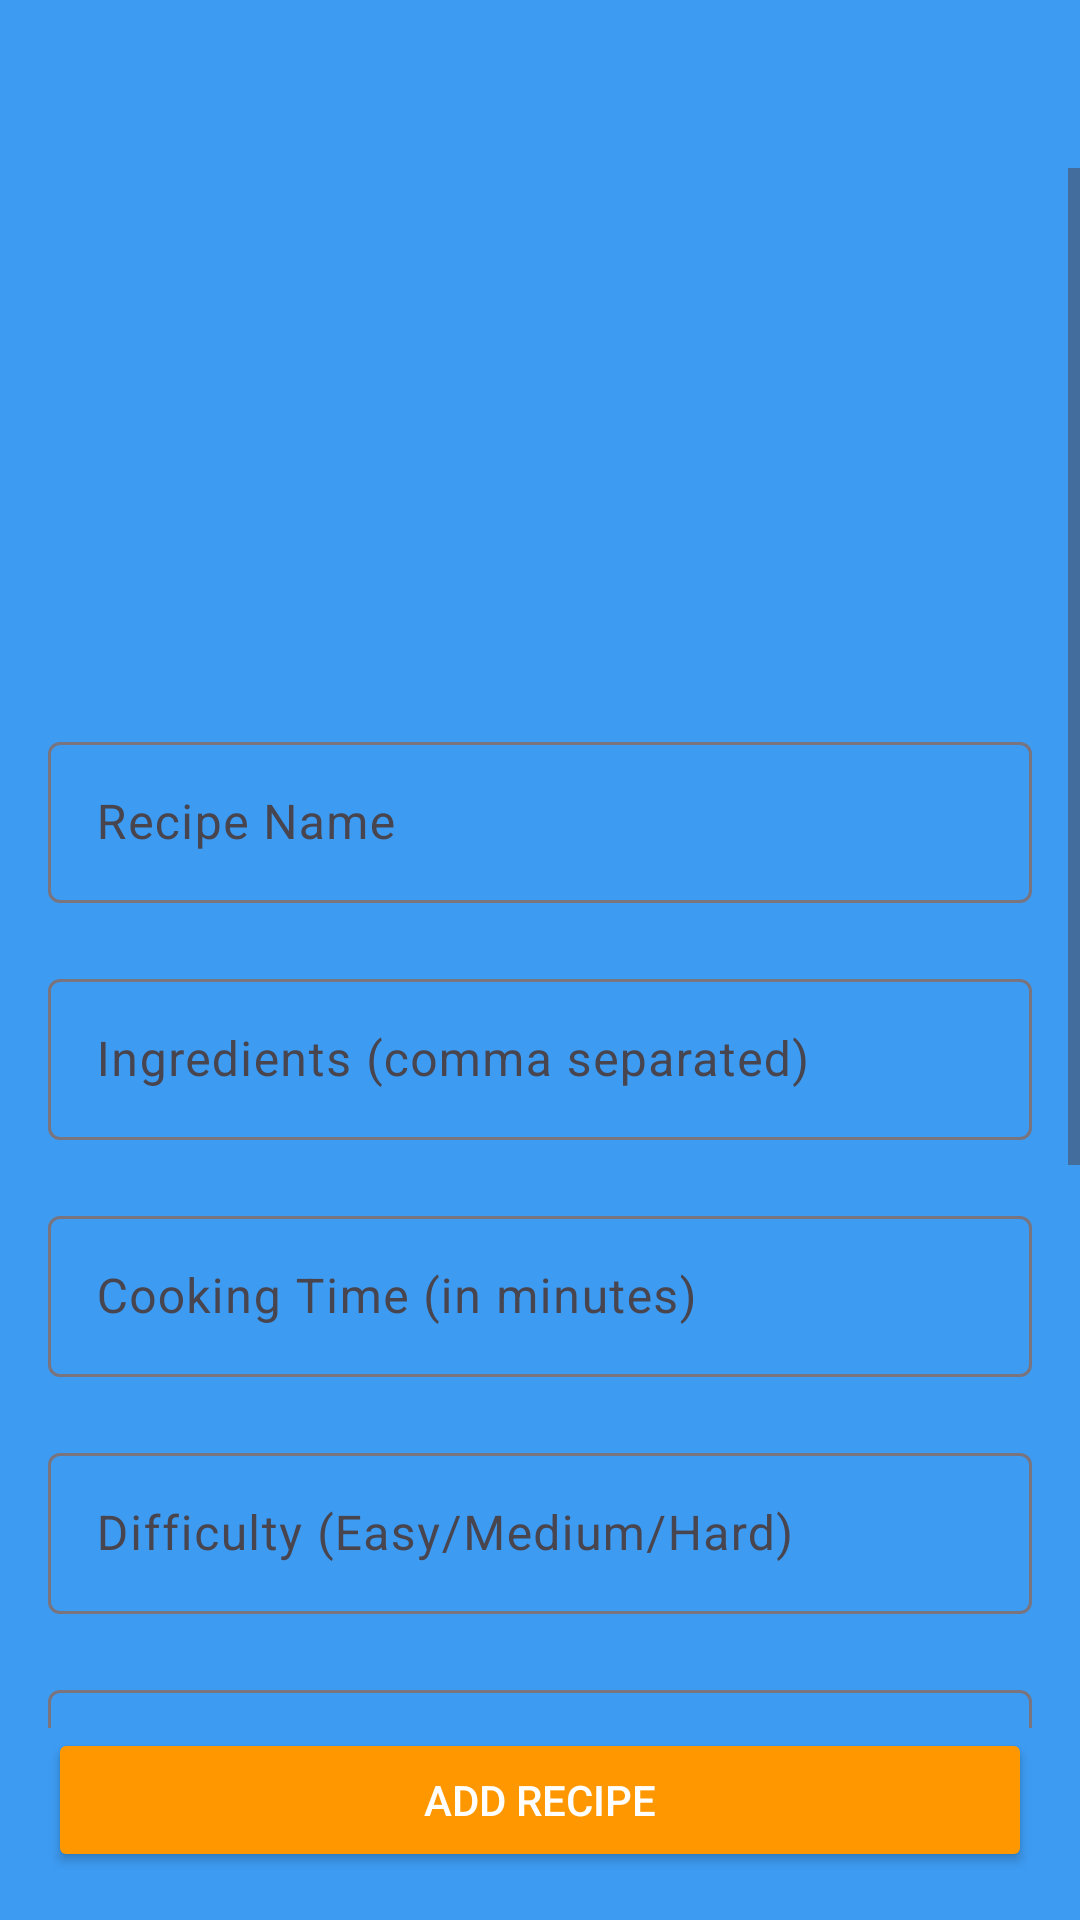

Write the Android layout XML for this screen, with the resource values it uses.
<!-- AndroidManifest.xml: application theme Theme.Assignment4FrontEnd -->
<!-- res/layout/activity_add_recipe.xml -->
<?xml version="1.0" encoding="utf-8"?>
<androidx.constraintlayout.widget.ConstraintLayout
    xmlns:android="http://schemas.android.com/apk/res/android"
    xmlns:app="http://schemas.android.com/apk/res-auto"
    xmlns:tools="http://schemas.android.com/tools"
    android:layout_width="match_parent"
    android:layout_height="match_parent"
    android:background="@color/colorBackground"

    tools:context=".CRUD.AddRecipeActivity">

    
    <ImageView
        android:id="@+id/backButton"
        android:layout_width="40dp"
        android:layout_height="40dp"
        android:layout_margin="16dp"
        android:src="@drawable/back"
        android:contentDescription="Back Button"
        app:layout_constraintTop_toTopOf="parent"
        app:layout_constraintLeft_toLeftOf="parent" />

    
    <ScrollView
        android:id="@+id/scrollView"
        android:layout_width="0dp"
        android:layout_height="0dp"
        app:layout_constraintTop_toBottomOf="@id/backButton"
        app:layout_constraintBottom_toTopOf="@+id/submitButton"
        app:layout_constraintLeft_toLeftOf="parent"
        app:layout_constraintRight_toRightOf="parent">

        <LinearLayout
            android:layout_width="match_parent"
            android:layout_height="wrap_content"
            android:orientation="vertical"
            android:padding="16dp">

            
            <ImageView
                android:id="@+id/logoImage"
                android:layout_width="120dp"
                android:layout_height="120dp"
                android:layout_marginBottom="30dp"
                android:src="@drawable/ic_logo"
                android:contentDescription="App Logo"
                android:layout_gravity="center_horizontal" />

            
            <com.google.android.material.textfield.TextInputLayout
                android:id="@+id/recipeNameInputLayout"
                android:layout_width="match_parent"
                android:layout_height="wrap_content"
                android:layout_marginTop="20dp">
                <com.google.android.material.textfield.TextInputEditText
                    android:id="@+id/recipeNameEditText"
                    android:layout_width="match_parent"
                    android:layout_height="wrap_content"
                    android:hint="Recipe Name"
                    android:textColorHint="@android:color/darker_gray"
                    android:textColor="@android:color/black"
                    android:backgroundTint="@color/colorPrimary"
                    android:padding="16dp" />
            </com.google.android.material.textfield.TextInputLayout>

            
            <com.google.android.material.textfield.TextInputLayout
                android:id="@+id/ingredientsInputLayout"
                android:layout_width="match_parent"
                android:layout_height="wrap_content"
                android:layout_marginTop="20dp">
                <com.google.android.material.textfield.TextInputEditText
                    android:id="@+id/ingredientsEditText"
                    android:layout_width="match_parent"
                    android:layout_height="wrap_content"
                    android:hint="Ingredients (comma separated)"
                    android:textColorHint="@android:color/darker_gray"
                    android:textColor="@android:color/black"
                    android:backgroundTint="@color/colorPrimary"
                    android:padding="16dp" />
            </com.google.android.material.textfield.TextInputLayout>

            
            <com.google.android.material.textfield.TextInputLayout
                android:id="@+id/cookingTimeInputLayout"
                android:layout_width="match_parent"
                android:layout_height="wrap_content"
                android:layout_marginTop="20dp">
                <com.google.android.material.textfield.TextInputEditText
                    android:id="@+id/cookingTimeEditText"
                    android:layout_width="match_parent"
                    android:layout_height="wrap_content"
                    android:hint="Cooking Time (in minutes)"
                    android:inputType="number"
                    android:textColorHint="@android:color/darker_gray"
                    android:textColor="@android:color/black"
                    android:backgroundTint="@color/colorPrimary"
                    android:padding="16dp" />
            </com.google.android.material.textfield.TextInputLayout>

            
            <com.google.android.material.textfield.TextInputLayout
                android:id="@+id/difficultyInputLayout"
                android:layout_width="match_parent"
                android:layout_height="wrap_content"
                android:layout_marginTop="20dp">
                <com.google.android.material.textfield.TextInputEditText
                    android:id="@+id/difficultyEditText"
                    android:layout_width="match_parent"
                    android:layout_height="wrap_content"
                    android:hint="Difficulty (Easy/Medium/Hard)"
                    android:textColorHint="@android:color/darker_gray"
                    android:textColor="@android:color/black"
                    android:backgroundTint="@color/colorPrimary"
                    android:padding="16dp" />
            </com.google.android.material.textfield.TextInputLayout>

            
            <com.google.android.material.textfield.TextInputLayout
                android:id="@+id/cuisineInputLayout"
                android:layout_width="match_parent"
                android:layout_height="wrap_content"
                android:layout_marginTop="20dp">
                <com.google.android.material.textfield.TextInputEditText
                    android:id="@+id/cuisineEditText"
                    android:layout_width="match_parent"
                    android:layout_height="wrap_content"
                    android:hint="Cuisine (e.g., Italian)"
                    android:textColorHint="@android:color/darker_gray"
                    android:textColor="@android:color/black"
                    android:backgroundTint="@color/colorPrimary"
                    android:padding="16dp" />
            </com.google.android.material.textfield.TextInputLayout>

            
            <com.google.android.material.textfield.TextInputLayout
                android:id="@+id/descriptionInputLayout"
                android:layout_width="match_parent"
                android:layout_height="wrap_content"
                android:layout_marginTop="20dp">
                <com.google.android.material.textfield.TextInputEditText
                    android:id="@+id/descriptionEditText"
                    android:layout_width="match_parent"
                    android:layout_height="wrap_content"
                    android:hint="Description"
                    android:textColorHint="@android:color/darker_gray"
                    android:textColor="@android:color/black"
                    android:backgroundTint="@color/colorPrimary"
                    android:padding="16dp" />
            </com.google.android.material.textfield.TextInputLayout>

            
            <com.google.android.material.textfield.TextInputLayout
                android:id="@+id/photoLinkInputLayout"
                android:layout_width="match_parent"
                android:layout_height="wrap_content"
                android:layout_marginTop="20dp">
                <com.google.android.material.textfield.TextInputEditText
                    android:id="@+id/photoLinkEditText"
                    android:layout_width="match_parent"
                    android:layout_height="wrap_content"
                    android:hint="Photo Link (URL)"
                    android:textColorHint="@android:color/darker_gray"
                    android:textColor="@android:color/black"
                    android:backgroundTint="@color/colorPrimary"
                    android:padding="16dp" />
            </com.google.android.material.textfield.TextInputLayout>

            
            <com.google.android.material.textfield.TextInputLayout
                android:id="@+id/averageRatingInputLayout"
                android:layout_width="match_parent"
                android:layout_height="wrap_content"
                android:layout_marginTop="20dp">
                <com.google.android.material.textfield.TextInputEditText
                    android:id="@+id/averageRatingEditText"
                    android:layout_width="match_parent"
                    android:layout_height="wrap_content"
                    android:hint="Average Rating"
                    android:inputType="numberDecimal"
                    android:textColorHint="@android:color/darker_gray"
                    android:textColor="@android:color/black"
                    android:backgroundTint="@color/colorPrimary"
                    android:padding="16dp" />
            </com.google.android.material.textfield.TextInputLayout>
        </LinearLayout>
    </ScrollView>

    
    <Button
        android:id="@+id/submitButton"
        android:layout_width="0dp"
        android:layout_height="wrap_content"
        android:text="Add Recipe"
        android:textColor="@android:color/white"
        android:backgroundTint="@color/colorAccent"
        android:layout_margin="16dp"
        app:layout_constraintBottom_toBottomOf="parent"
        app:layout_constraintLeft_toLeftOf="parent"
        app:layout_constraintRight_toRightOf="parent" />

</androidx.constraintlayout.widget.ConstraintLayout>
<!-- resources referenced by this layout -->
<resources>
  <color name="colorAccent">#FF9800</color>
  <color name="colorBackground">#3D9BF2</color>
  <color name="colorPrimary">#4CAF50</color>
  <style name="Theme.Assignment4FrontEnd" parent="Base.Theme.Assignment4FrontEnd" />
  <style name="Base.Theme.Assignment4FrontEnd" parent="Theme.Material3.DayNight.NoActionBar">
          
          
      </style>
</resources>
